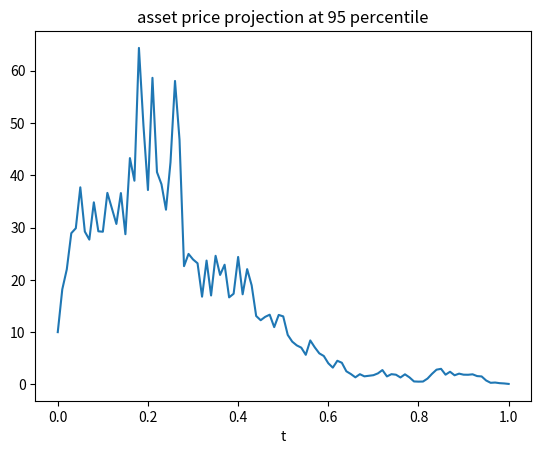

This figure's Python source:
import numpy as np
import matplotlib.pyplot as plt

#SOME SET UP AND VARIABLES

paths = 100
steps = 100

sigma = 5.0  #volatility
mu = .05 #drift

dt = 1.0/steps
s0 = 10  #initial price

prices = np.zeros((paths, steps+1))
prices[:,0] = s0


for path in range(paths):
    for step in range(steps):
        eps = np.random.normal(0,1,1)[0]
        prices[path, step+1] = prices[path, step]*np.exp((mu-0.5*sigma**2)*dt + eps*sigma*np.sqrt(dt))


plt.plot(np.linspace(0,1,steps+1), np.percentile(prices, 95, axis = 0))
plt.title('asset price projection at 95 percentile')
plt.xlabel('t')
plt.show()
